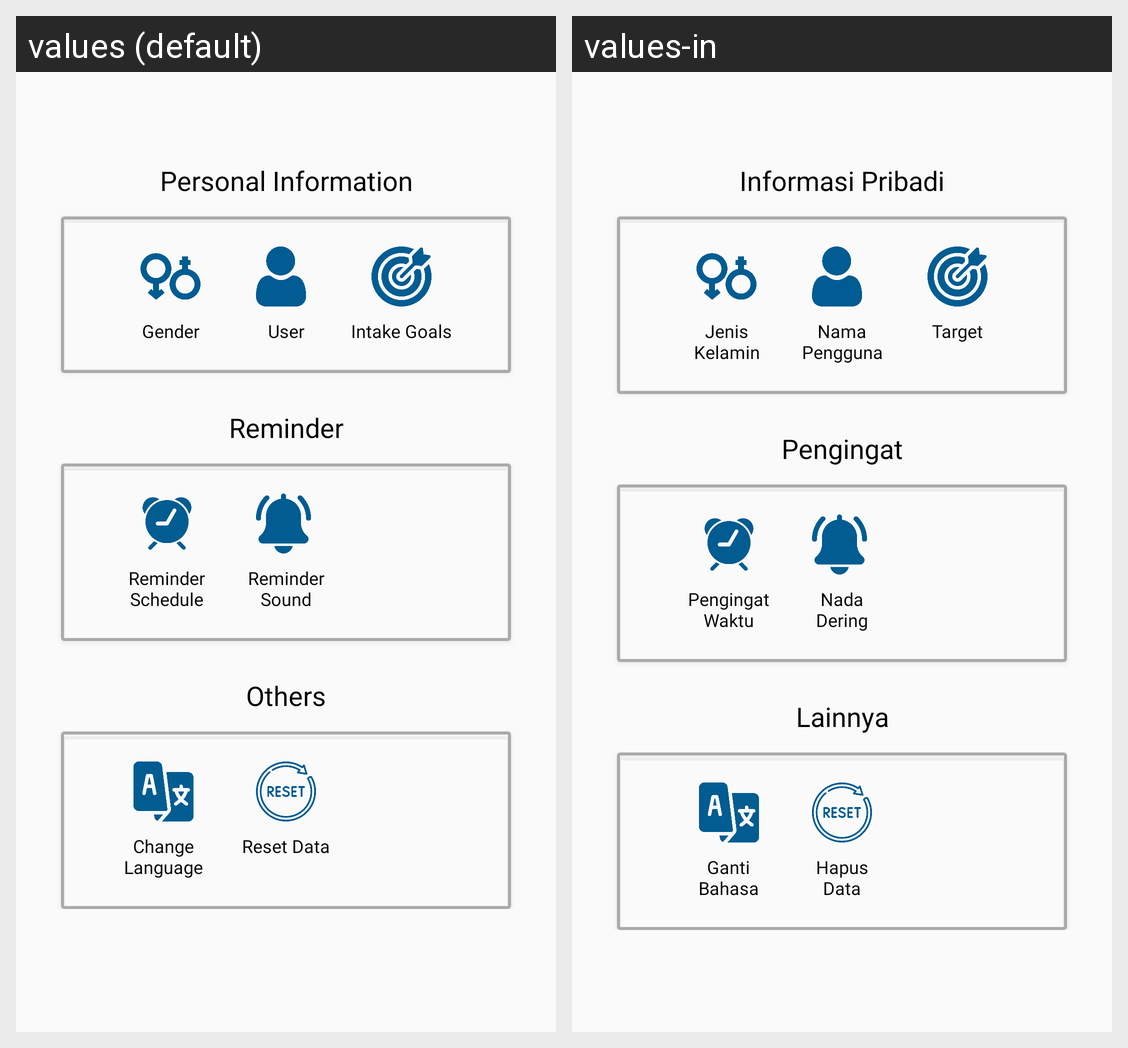

The same Android screen rendered under two of its app's locales, left to right. List the strings drawn on it with the default value and each locale's translation.
Android screen res/layout/fragment_settings.xml rendered under 2 locales, left to right: values (default), values-in. Device: Nexus 5 (rendered at 1080×1920; each locale shown at half size, 540×960, under a caption strip naming it); theme Theme.DrinkingReminder.
Strings drawn on this screen, with the default value and each locale's value (text and hints the layout hard-codes, and strings that could not be matched under every locale, appear in the picture but are not listed):

personal_information
  values: Personal Information
  values-in: Informasi Pribadi

gender
  values: Gender
  values-in: Jenis
      Kelamin

username
  values: User
  values-in: Nama
      Pengguna

intake_goals
  values: Intake Goals
  values-in: Target

reminder
  values: Reminder
  values-in: Pengingat

reminder_schedule
  values: Reminder
      Schedule
  values-in: Pengingat
      Waktu

reminder_sound
  values: Reminder
      Sound
  values-in: Nada
      Dering

others
  values: Others
  values-in: Lainnya

change_language
  values: Change
      Language
  values-in: Ganti
      Bahasa

reset
  values: Reset Data
  values-in: Hapus
      Data
